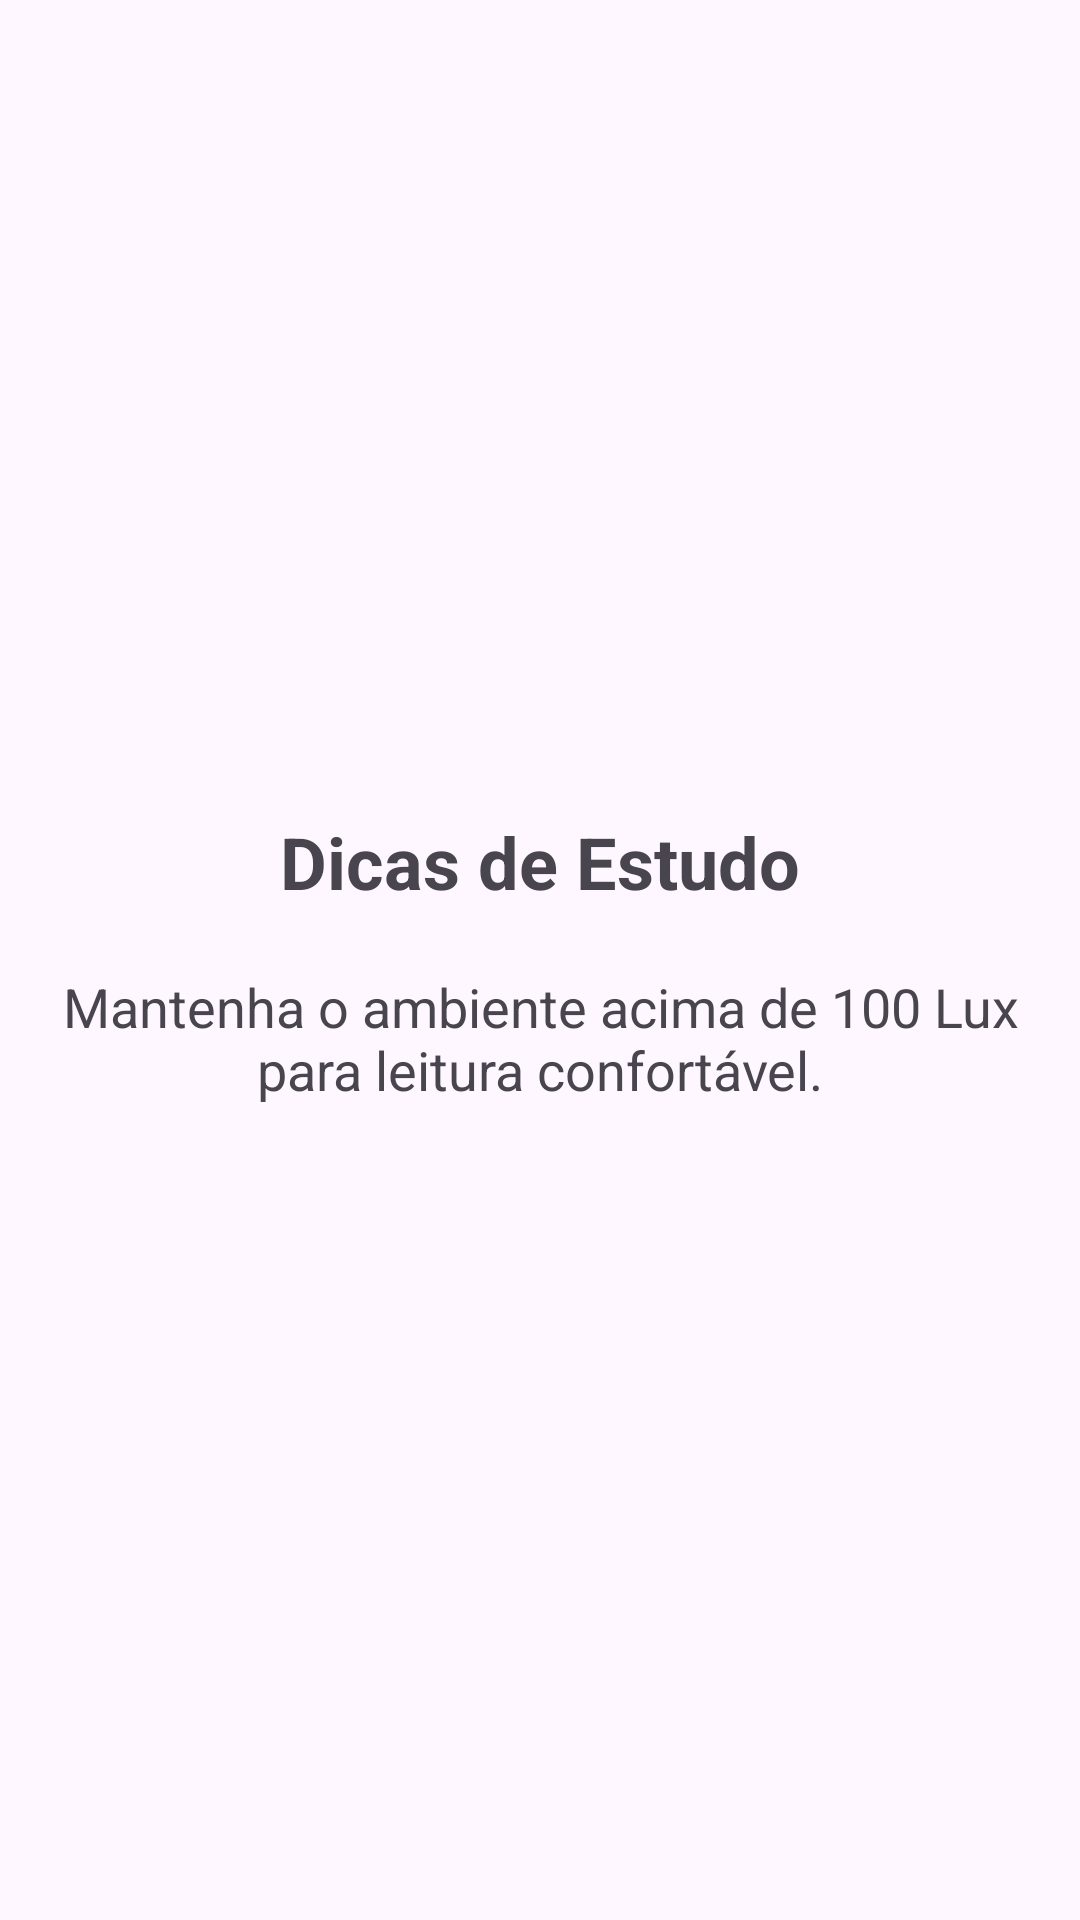

Here is an Android app screen rendered from its layout file. Give the layout XML and the strings, colors and styles it references.
<!-- AndroidManifest.xml: application theme Theme.ProjetoLanterna -->
<!-- res/layout/activity_lanterna.xml -->
<?xml version="1.0" encoding="utf-8"?>
<LinearLayout xmlns:android="http://schemas.android.com/apk/res/android"
    android:layout_width="match_parent"
    android:layout_height="match_parent"
    android:orientation="vertical"
    android:gravity="center"
    android:padding="20dp">

    <TextView
        android:layout_width="wrap_content"
        android:layout_height="wrap_content"
        android:text="Dicas de Estudo"
        android:textSize="24sp"
        android:textStyle="bold" />

    <TextView
        android:layout_width="wrap_content"
        android:layout_height="wrap_content"
        android:text="Mantenha o ambiente acima de 100 Lux para leitura confortável."
        android:textSize="18sp"
        android:layout_marginTop="20dp"
        android:gravity="center" />
</LinearLayout>
<!-- resources referenced by this layout -->
<resources>
  <style name="Theme.ProjetoLanterna" parent="Base.Theme.ProjetoLanterna" />
  <style name="Base.Theme.ProjetoLanterna" parent="Theme.Material3.DayNight.NoActionBar">
          
          
      </style>
</resources>
